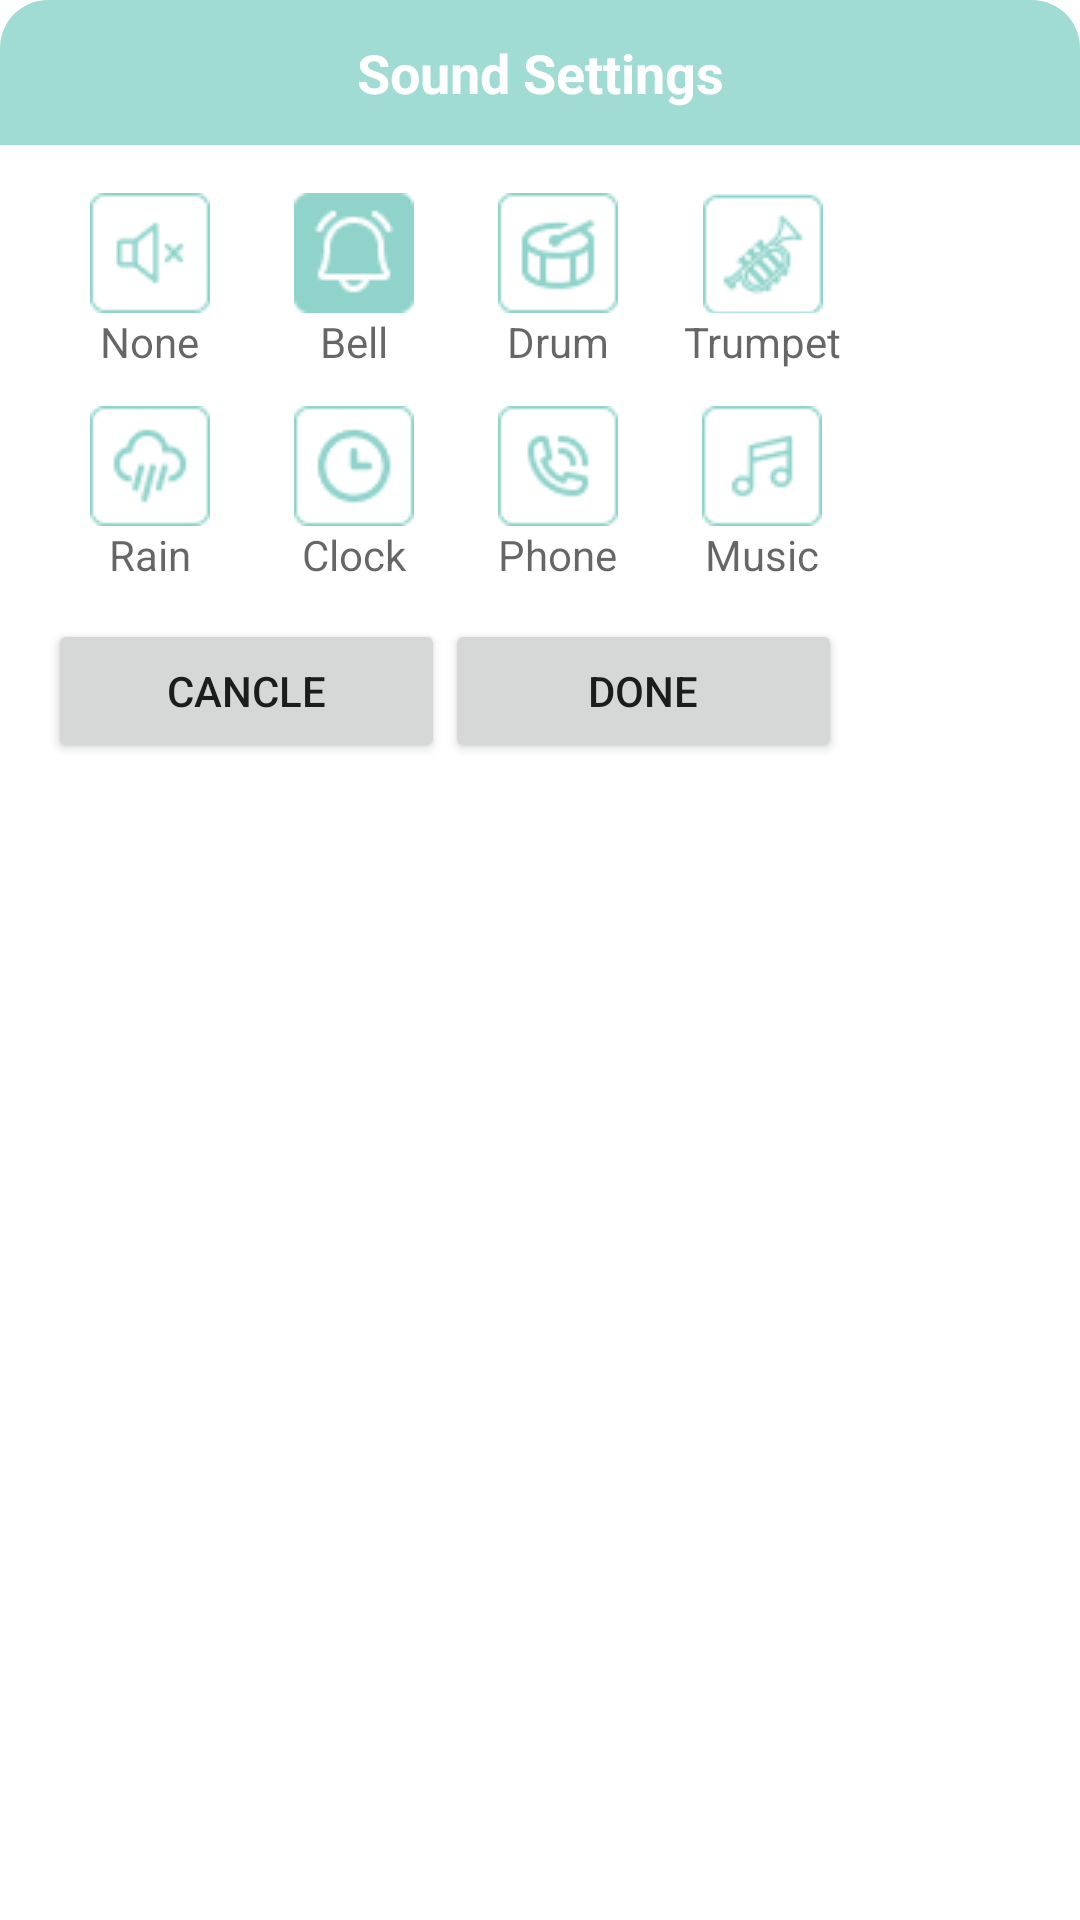

This screen was rendered from an Android layout file. Write that file and the resources it references.
<!-- AndroidManifest.xml: application theme Theme.TimeManagement -->
<!-- res/layout/sound_dialog.xml -->
<?xml version="1.0" encoding="utf-8"?>
<LinearLayout xmlns:android="http://schemas.android.com/apk/res/android"
    xmlns:app="http://schemas.android.com/apk/res-auto"
    xmlns:tools="http://schemas.android.com/tools"
    android:orientation="vertical"
    android:layout_width="wrap_content"
    android:background="@drawable/bg_dialog_sound"
    android:layout_height="wrap_content"
    android:layout_margin="16dp">

    <TextView
        android:layout_width="match_parent"
        android:layout_height="wrap_content"
        android:background="@drawable/leftright"
        android:gravity="center"
        android:padding="12dp"
        android:text="Sound Settings"
        android:textColor="@color/white"
        android:textSize="18sp"
        android:textStyle="bold" />
    <LinearLayout
        android:layout_width="wrap_content"
        android:layout_height="wrap_content"
        android:padding="16dp"
        android:orientation="vertical">

        <LinearLayout
            android:layout_width="match_parent"
            android:layout_height="match_parent"
            android:orientation="horizontal">


            <LinearLayout
                android:layout_width="wrap_content"
                android:layout_height="wrap_content"
                android:layout_marginLeft="14dp"
                android:orientation="vertical">
                <ImageButton
                    android:id="@+id/ibtnNone"
                    android:layout_width="40dp"
                    android:layout_height="40dp"
                    android:src="@drawable/group_none"
                    android:layout_gravity="center"
                    android:background="@color/white"/>
                <TextView
                    android:layout_width="wrap_content"
                    android:layout_height="wrap_content"
                    android:textSize="14sp"
                    android:layout_gravity="center_horizontal"
                    android:textColor="@color/black"
                    android:hint="None"/>
            </LinearLayout>
            <LinearLayout
                android:layout_width="wrap_content"
                android:layout_height="wrap_content"
                android:layout_marginLeft="28dp"
                android:orientation="vertical">
                <ImageButton
                    android:id="@+id/ibtnBell"
                    android:layout_width="40dp"
                    android:layout_height="40dp"
                    android:src="@drawable/group_bell"
                    android:background="@color/white"/>
                <TextView
                    android:layout_width="wrap_content"
                    android:layout_height="wrap_content"
                    android:textSize="14sp"
                    android:textColor="@color/black"
                    android:layout_gravity="center_horizontal"
                    android:hint="Bell"/>
            </LinearLayout>
            <LinearLayout
                android:layout_width="wrap_content"
                android:layout_height="wrap_content"
                android:layout_marginLeft="28dp"
                android:orientation="vertical">
                <ImageButton
                    android:id="@+id/ibtnDrum"
                    android:layout_width="40dp"
                    android:layout_height="40dp"
                    android:src="@drawable/group_drum"
                    android:background="@color/white"/>
                <TextView
                    android:layout_width="wrap_content"
                    android:layout_height="wrap_content"
                    android:textSize="14sp"
                    android:layout_gravity="center_horizontal"
                    android:textColor="@color/black"
                    android:hint="Drum"/>
            </LinearLayout>
            <LinearLayout
                android:layout_width="wrap_content"
                android:layout_height="wrap_content"
                android:layout_marginLeft="22dp"
                android:orientation="vertical">
                <ImageButton
                    android:id="@+id/ibtnTrumPet"
                    android:layout_width="40dp"
                    android:layout_height="40dp"
                    android:layout_gravity="center"
                    android:src="@drawable/group_trum"
                    android:background="@color/white"/>
                <TextView
                    android:layout_width="wrap_content"
                    android:layout_height="wrap_content"
                    android:textSize="14sp"
                    android:textColor="@color/black"
                    android:hint="Trumpet"/>
            </LinearLayout>
        </LinearLayout>

        <LinearLayout
            android:layout_width="match_parent"
            android:layout_height="match_parent"
            android:layout_marginTop="12dp"
            android:orientation="horizontal">


            <LinearLayout
                android:layout_width="wrap_content"
                android:layout_height="wrap_content"
                android:layout_marginLeft="14dp"
                android:orientation="vertical">
                <ImageButton
                    android:id="@+id/ibtnRain"
                    android:layout_width="40dp"
                    android:layout_height="40dp"
                    android:src="@drawable/group_rain"
                    android:layout_gravity="center"

                    android:background="@color/white"/>
                <TextView
                    android:layout_width="wrap_content"
                    android:layout_height="wrap_content"
                    android:textSize="14sp"
                    android:layout_gravity="center_horizontal"
                    android:textColor="@color/black"

                    android:hint="Rain"/>
            </LinearLayout>
            <LinearLayout
                android:layout_width="wrap_content"
                android:layout_height="wrap_content"
                android:layout_marginLeft="28dp"
                android:orientation="vertical">
                <ImageButton
                    android:id="@+id/ibtnClock"
                    android:layout_width="40dp"
                    android:layout_height="40dp"
                    android:src="@drawable/group_clock"
                    android:background="@color/white"/>
                <TextView
                    android:layout_width="wrap_content"
                    android:layout_height="wrap_content"
                    android:textSize="14sp"
                    android:layout_gravity="center_horizontal"
                    android:textColor="@color/black"
                    android:hint="Clock"/>
            </LinearLayout>
            <LinearLayout
                android:layout_width="wrap_content"
                android:layout_height="wrap_content"
                android:layout_marginLeft="28dp"
                android:orientation="vertical">
                <ImageButton
                    android:id="@+id/ibtnPhone"
                    android:layout_width="40dp"
                    android:layout_height="40dp"
                    android:src="@drawable/group_phone"
                    android:background="@color/white"/>
                <TextView
                    android:layout_width="wrap_content"
                    android:layout_height="wrap_content"
                    android:textSize="14sp"
                    android:layout_gravity="center_horizontal"
                    android:textColor="@color/black"
                    android:hint="Phone"/>
            </LinearLayout>
            <LinearLayout
                android:layout_width="wrap_content"
                android:layout_height="wrap_content"
                android:layout_marginLeft="28dp"
                android:orientation="vertical">
                <ImageButton
                    android:id="@+id/ibtnMusic"
                    android:layout_width="40dp"
                    android:layout_height="40dp"
                    android:src="@drawable/group_music"
                    android:background="@color/white"/>
                <TextView
                    android:layout_width="wrap_content"
                    android:layout_height="wrap_content"
                    android:textSize="14sp"
                    android:layout_gravity="center_horizontal"
                    android:textColor="@color/black"
                    android:hint="Music"/>
            </LinearLayout>
        </LinearLayout>
        <LinearLayout
            android:layout_width="match_parent"
            android:layout_height="match_parent"
            android:layout_marginTop="12dp"
            android:orientation="horizontal">


            <Button
                android:id="@+id/btnSoundCancle"
                android:layout_width="wrap_content"
                android:layout_height="wrap_content"
                android:layout_weight="1"
                android:text="Cancle" />

            <Button
                android:id="@+id/btnSoundDone"
                android:layout_width="wrap_content"
                android:layout_height="wrap_content"
                android:layout_weight="1"
                android:text="Done" />
        </LinearLayout>

    </LinearLayout>

</LinearLayout>
<!-- resources referenced by this layout -->
<resources>
  <color name="black">#FF000000</color>
  <color name="white">#FFFFFFFF</color>
  <!-- drawable group_bell: png bitmap (drawable, 924 bytes) -->
  <!-- drawable group_clock: png bitmap (drawable, 1086 bytes) -->
  <!-- drawable group_drum: png bitmap (drawable, 1063 bytes) -->
  <!-- drawable group_music: png bitmap (drawable, 908 bytes) -->
  <!-- drawable group_none: png bitmap (drawable, 830 bytes) -->
  <!-- drawable group_phone: png bitmap (drawable, 1092 bytes) -->
  <!-- drawable group_rain: png bitmap (drawable, 1123 bytes) -->
  <!-- drawable group_trum: png bitmap (drawable, 1302 bytes) -->
  <!-- drawable leftright (drawable) -->
  <?xml version="1.0" encoding="utf-8"?>
  <shape xmlns:android="http://schemas.android.com/apk/res/android">
      <solid android:color="@color/xanh3"/>
      <corners android:topLeftRadius="16dp"
          android:topRightRadius="16dp"/>
  </shape>
  <style name="Theme.TimeManagement" parent="Base.Theme.TimeManagement" />
  <color name="xanh3">#A0DCD3</color>
  <style name="Base.Theme.TimeManagement" parent="Theme.MaterialComponents.DayNight.NoActionBar">
          <item name="colorPrimary">@color/xanh3</item>
          <item name="colorPrimaryVariant">@color/xanh3</item>
          <item name="colorOnPrimary">@color/white</item>
          
          <item name="colorSecondary">@color/white</item>
          <item name="colorSecondaryVariant">@color/xanh3</item>
          <item name="colorOnSecondary">@color/black</item>
          
          <item name="android:statusBarColor">?attr/colorPrimaryVariant</item>
      </style>
</resources>
